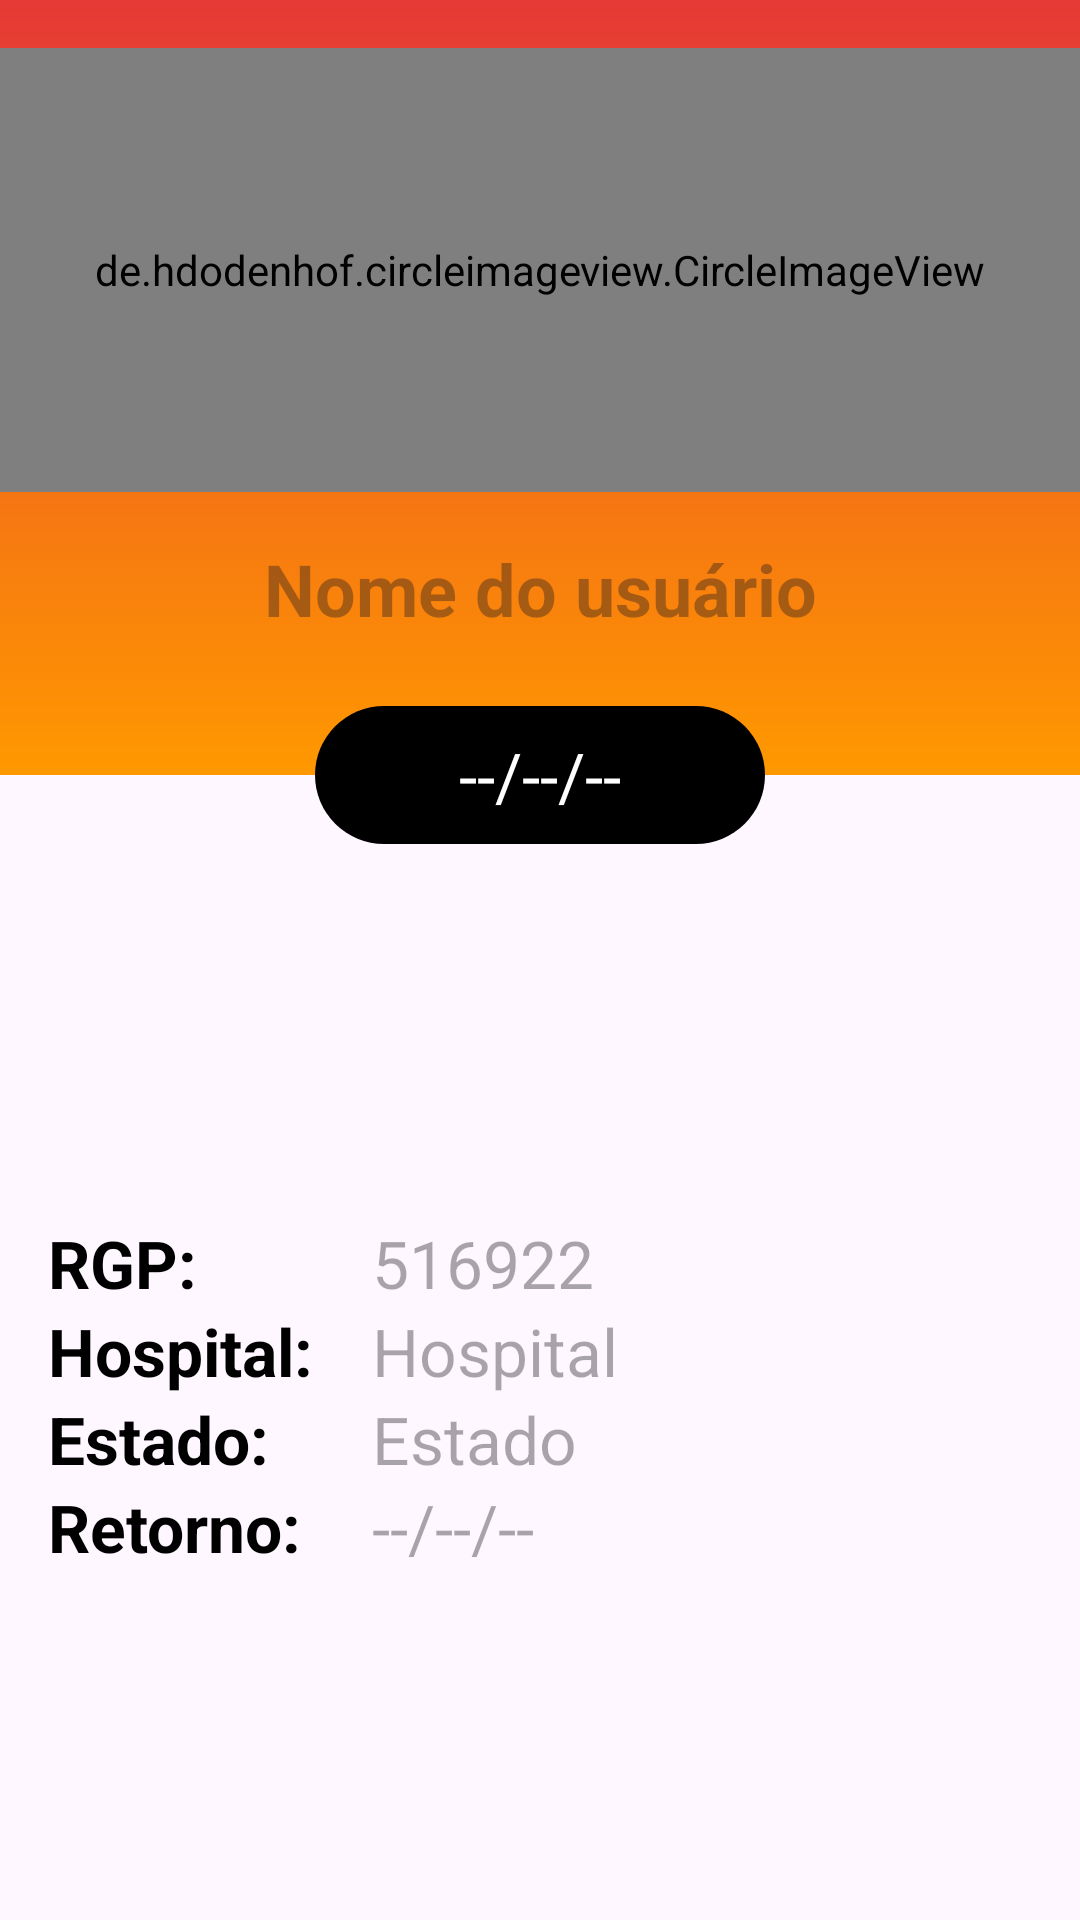

This screen was rendered from an Android layout file. Write that file and the resources it references.
<!-- AndroidManifest.xml: application theme Theme.Dmaiseu -->
<!-- res/layout/fragment_profile.xml -->
<?xml version="1.0" encoding="utf-8"?>
<androidx.constraintlayout.widget.ConstraintLayout
    xmlns:android="http://schemas.android.com/apk/res/android"
    xmlns:tools="http://schemas.android.com/tools"
    android:layout_width="match_parent"
    android:layout_height="match_parent"
    xmlns:app="http://schemas.android.com/apk/res-auto"
    tools:context=".ProfileFragment">

    <androidx.constraintlayout.widget.ConstraintLayout
        android:id="@+id/user_frame_head"
        android:layout_width="match_parent"
        android:layout_height="0dp"
        android:background="@drawable/user_profile_head_color"
        app:layout_constraintTop_toTopOf="parent"
        >

        <de.hdodenhof.circleimageview.CircleImageView
            android:id="@+id/user_image"
            android:layout_width="match_parent"
            android:layout_height="148dp"
            android:src="@drawable/user_vector"
            android:layout_marginTop="16dp"
            app:civ_border_color="@color/white"
            app:layout_constraintTop_toTopOf="parent"
            app:civ_border_width="6dp"/>

        <TextView
            android:id="@+id/user_name"
            android:layout_width="match_parent"
            android:layout_height="wrap_content"
            android:layout_marginTop="16dp"
            android:layout_marginBottom="46dp"
            android:gravity="center"
            android:text=""
            android:textColor="@color/white"
            android:textSize="24sp"
            android:textStyle="bold"
            app:layout_constraintBottom_toBottomOf="parent"
            app:layout_constraintTop_toBottomOf="@id/user_image"
            tools:text="Marcos S"
            android:hint="Nome do usuário"/>

    </androidx.constraintlayout.widget.ConstraintLayout>

    <TextView
        android:id="@+id/user_transp_date"
        android:layout_width="150dp"
        android:layout_height="46dp"
        android:background="@drawable/user_transpdate_shape"
        android:gravity="center"

        android:text=""
        android:textColor="@color/white"
        android:textSize="22sp"
        app:layout_constraintBottom_toBottomOf="@+id/user_frame_head"
        app:layout_constraintEnd_toEndOf="parent"
        app:layout_constraintStart_toStartOf="parent"
        app:layout_constraintTop_toBottomOf="@+id/user_frame_head"
        android:hint="--/--/--"
        android:textColorHint="@color/white"
        tools:text="16/09/2017" />

    <androidx.appcompat.widget.LinearLayoutCompat
        android:id="@+id/transp_time_row"
        android:layout_width="match_parent"
        android:layout_height="wrap_content"
        android:orientation="vertical"
        android:layout_marginTop="8dp"
        app:layout_constraintTop_toBottomOf="@id/user_transp_date">

        <TextView
            android:id="@+id/year_transp_time"
            android:text=""
            android:textSize="24sp"
            android:textColor="#4CAF50"
            android:gravity="center"
            android:textStyle="bold"
            android:layout_width="match_parent"
            android:layout_height="wrap_content"
            tools:text="6 Ano(s)"
            />
        <TextView
            android:id="@+id/month_transp_time"
            android:text=""
            android:textSize="24sp"
            android:textColor="#4CAF50"
            android:gravity="center"
            android:textStyle="bold"
            android:layout_width="match_parent"
            android:layout_height="wrap_content"
            android:layout_marginTop="2dp"
            tools:text="3 Mese(s)"/>
        <TextView
            android:id="@+id/day_transp_time"
            android:text=""
            android:textSize="24sp"
            android:textColor="#4CAF50"
            android:gravity="center"
            android:textStyle="bold"
            android:layout_width="match_parent"
            android:layout_height="wrap_content"
            android:layout_marginTop="2dp"
            tools:text="16 dia(s)"/>

    </androidx.appcompat.widget.LinearLayoutCompat>

    <androidx.appcompat.widget.LinearLayoutCompat
        android:layout_width="match_parent"
        android:layout_height="wrap_content"
        android:orientation="vertical"
        android:layout_marginTop="16dp"
        app:layout_constraintTop_toBottomOf="@id/transp_time_row">

        <androidx.appcompat.widget.LinearLayoutCompat
            android:id="@+id/rgp_row"
            android:layout_width="match_parent"
            android:layout_height="wrap_content"
            >
            <TextView
                android:id="@+id/rgp_label"
                android:text="RGP:"
                android:textSize="22sp"
                android:textColor="@color/black"
                android:textStyle="bold"
                android:layout_marginLeft="16dp"
                android:layout_width="92dp"
                android:layout_height="wrap_content"
                app:layout_constraintStart_toStartOf="parent"
                />
            <TextView
                android:id="@+id/rgp_value"
                android:text=""
                android:textSize="22sp"
                android:textStyle="normal"
                android:layout_marginLeft="16dp"
                android:layout_width="match_parent"
                android:layout_height="wrap_content"
                app:layout_constraintStart_toEndOf="@id/rgp_label"
                tools:text="625889"
                android:hint="516922"
                />
        </androidx.appcompat.widget.LinearLayoutCompat>

        <androidx.appcompat.widget.LinearLayoutCompat
            android:layout_width="match_parent"
            android:layout_height="wrap_content"
            android:orientation="horizontal"

            >
            <TextView
                android:id="@+id/hospital_label"
                android:text="Hospital:"
                android:textSize="22sp"
                android:textStyle="bold"
                android:textColor="@color/black"
                android:layout_marginLeft="16dp"
                android:layout_width="92dp"
                android:layout_height="wrap_content"
                />
            <TextView
                android:id="@+id/hospital_value"
                android:text=""
                android:textSize="22sp"
                android:textStyle="normal"
                android:layout_marginLeft="16dp"
                android:layout_width="match_parent"
                android:layout_height="wrap_content"
                tools:text="Amaral Carvalho"
                android:hint="Hospital"
                />
        </androidx.appcompat.widget.LinearLayoutCompat>

        <androidx.appcompat.widget.LinearLayoutCompat
            android:layout_width="match_parent"
            android:layout_height="wrap_content"
            android:orientation="horizontal"
            >
            <TextView
                android:id="@+id/state_label"
                android:text="Estado:"
                android:textSize="22sp"
                android:textColor="@color/black"
                android:textStyle="bold"
                android:layout_marginLeft="16dp"
                android:layout_width="92dp"
                android:layout_height="wrap_content"
                />
            <TextView
                android:id="@+id/state_value"
                android:text=""
                android:textSize="22sp"
                android:textStyle="normal"
                android:layout_marginLeft="16dp"
                android:layout_width="match_parent"
                android:layout_height="wrap_content"
                tools:text="Rio Grande do Sul"
                android:hint="Estado"
                />
        </androidx.appcompat.widget.LinearLayoutCompat>

        <androidx.appcompat.widget.LinearLayoutCompat
            android:layout_width="match_parent"
            android:layout_height="wrap_content"
            android:orientation="horizontal"
            >
            <TextView
                android:id="@+id/return_label"
                android:text="Retorno:"
                android:textSize="22sp"
                android:textStyle="bold"
                android:textColor="@color/black"
                android:layout_marginLeft="16dp"
                android:layout_width="92dp"
                android:layout_height="wrap_content"
                />
            <TextView
                android:id="@+id/return_value"
                android:text=""
                android:textSize="22sp"
                android:textStyle="normal"
                android:layout_marginLeft="16dp"
                android:layout_width="match_parent"
                android:layout_height="wrap_content"
                android:hint="--/--/--"
                tools:text="20/09/2024"
                />
        </androidx.appcompat.widget.LinearLayoutCompat>

    </androidx.appcompat.widget.LinearLayoutCompat>

</androidx.constraintlayout.widget.ConstraintLayout>
<!-- resources referenced by this layout -->
<resources>
  <!-- drawable user_profile_head_color (drawable) -->
  <?xml version="1.0" encoding="utf-8"?>
  <shape xmlns:android="http://schemas.android.com/apk/res/android">
      <gradient
          android:startColor="#FF9800"
          android:endColor="#E53935"
          android:angle="90"/>
  </shape>
  <!-- drawable user_transpdate_shape (drawable) -->
  <?xml version="1.0" encoding="utf-8"?>
  <shape xmlns:android="http://schemas.android.com/apk/res/android">
      <solid android:color="@color/black"/>
      <size
          android:width="256dp"/>
      <corners
          android:radius="128dp"/>
  </shape>
  <!-- drawable user_vector: png bitmap (drawable, 23226 bytes) -->
  <style name="Theme.Dmaiseu" parent="Base.Theme.Dmaiseu" />
  <style name="Base.Theme.Dmaiseu" parent="Theme.Material3.DayNight.NoActionBar">
          
          
      </style>
  <!-- not gathered from this repository: default colours our renderer supplied (Android Studio template values) -->
  <color name="black">#FF000000</color>
  <color name="white">#FFFFFFFF</color>
</resources>
